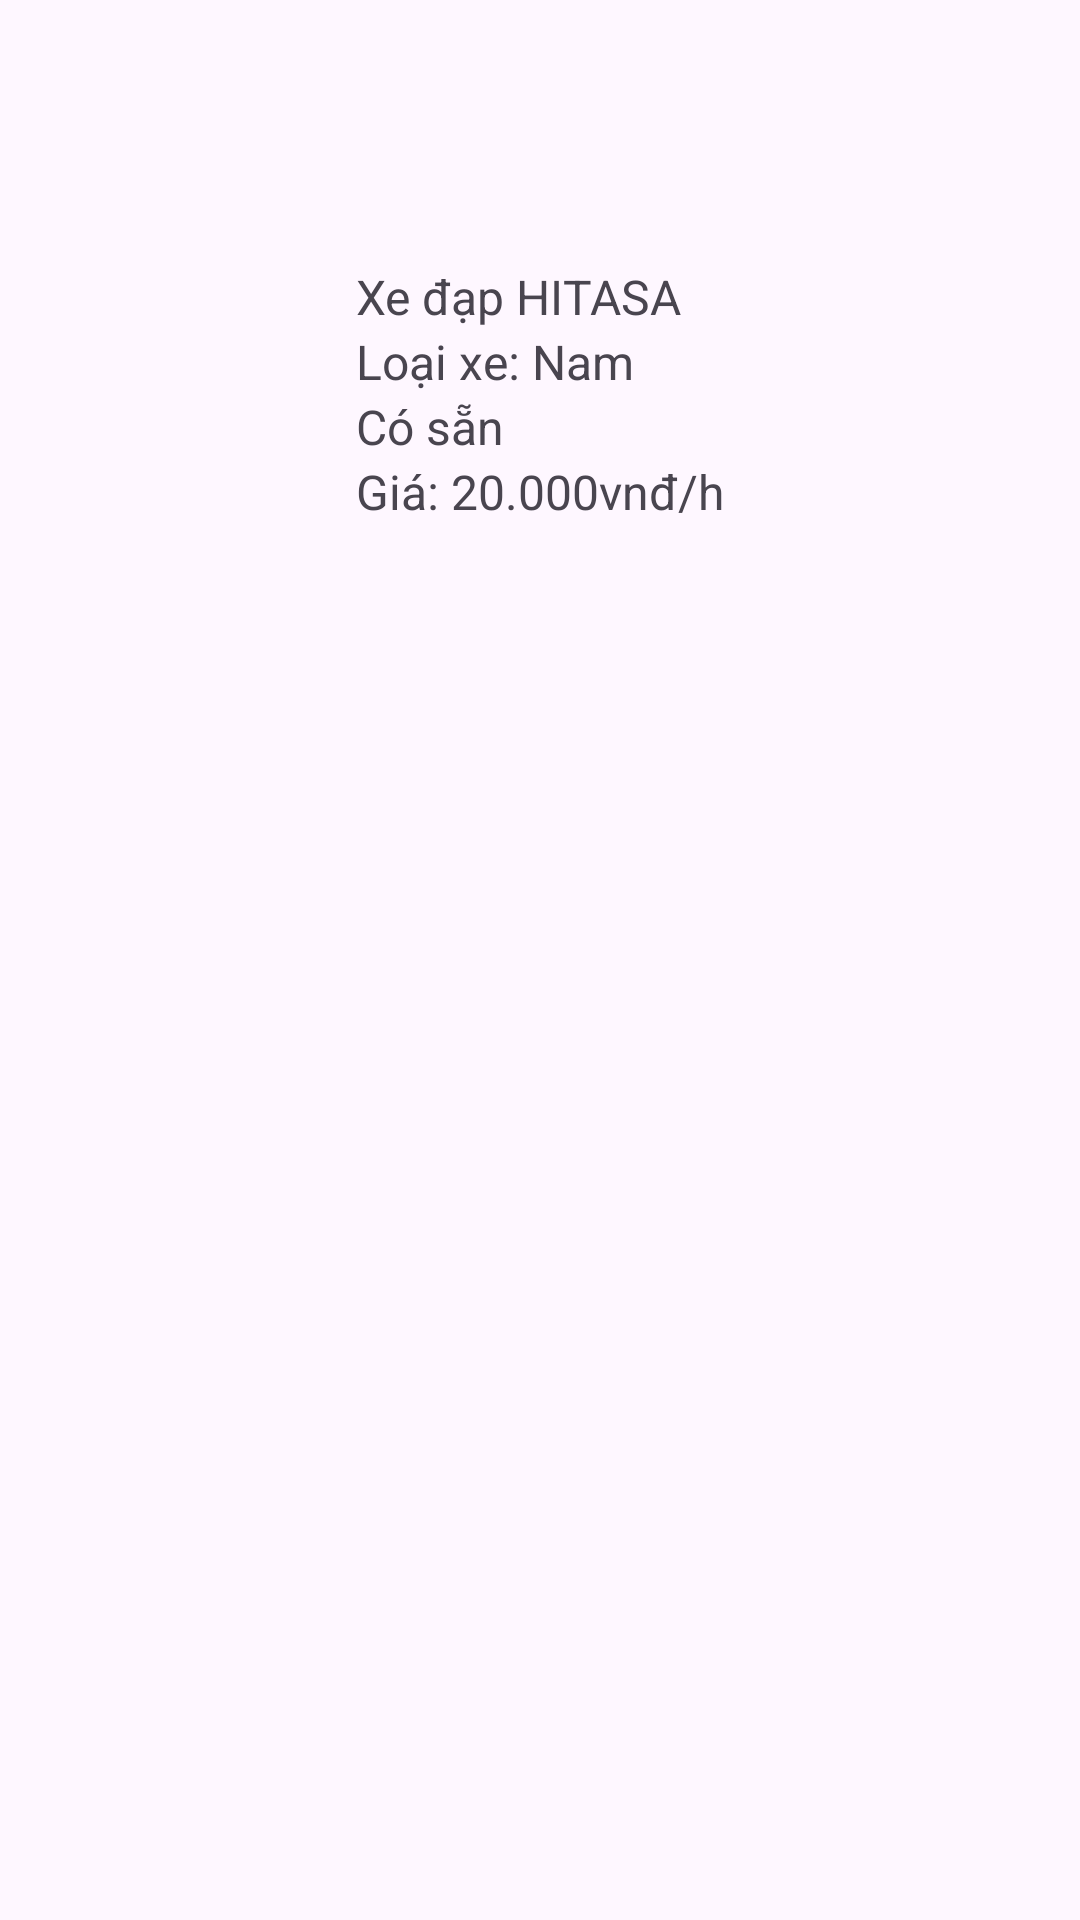

This screen was rendered from an Android layout file. Write that file and the resources it references.
<!-- AndroidManifest.xml: application theme Theme.VeloGoApp -->
<!-- res/layout/my_bicycles_admin.xml -->
<?xml version="1.0" encoding="utf-8"?>
<androidx.constraintlayout.widget.ConstraintLayout xmlns:android="http://schemas.android.com/apk/res/android"
    xmlns:app="http://schemas.android.com/apk/res-auto"
    android:layout_width="match_parent"
    android:layout_height="match_parent">

    <LinearLayout
        android:id="@+id/linearLayoutProduct"
        android:layout_width="0dp"
        android:layout_height="wrap_content"
        android:orientation="vertical"
        android:padding="8dp"
        app:layout_constraintTop_toTopOf="parent"
        app:layout_constraintStart_toStartOf="parent"
        app:layout_constraintEnd_toEndOf="parent"
        android:layout_margin="10dp"
        android:gravity="center">

        <ImageView
            android:id="@+id/imgBicycle"
            android:layout_width="60dp"
            android:layout_height="60dp"
            android:src="@mipmap/ic_launcher"
            android:layout_marginEnd="16dp" />

        <LinearLayout
            android:layout_width="wrap_content"
            android:layout_height="wrap_content"
            android:orientation="vertical"
            android:layout_gravity="center"
            android:layout_marginTop="10dp">
            <TextView
                android:id="@+id/txtModelName"
                android:layout_width="wrap_content"
                android:layout_height="wrap_content"
                android:text="Xe đạp HITASA"
                android:textSize="16sp"
                android:gravity="center_vertical" />
            <TextView
                android:id="@+id/txtType"
                android:layout_width="wrap_content"
                android:layout_height="wrap_content"
                android:text="Loại xe: Nam"
                android:textSize="16sp"
                android:gravity="center_vertical" />
            <TextView
                android:id="@+id/txtStatus"
                android:layout_width="wrap_content"
                android:layout_height="wrap_content"
                android:text="Có sẵn"
                android:textSize="16sp"
                android:gravity="center_vertical" />

            <TextView
                android:id="@+id/txtPrice"
                android:layout_width="wrap_content"
                android:layout_height="wrap_content"
                android:text="Giá: 20.000vnđ/h"
                android:textSize="16sp"
                android:gravity="center_vertical" />
        </LinearLayout>

    </LinearLayout>
</androidx.constraintlayout.widget.ConstraintLayout>
<!-- resources referenced by this layout -->
<resources>
  <style name="Theme.VeloGoApp" parent="Base.Theme.VeloGoApp" />
  <style name="Base.Theme.VeloGoApp" parent="Theme.Material3.DayNight.NoActionBar">
          
          
      </style>
</resources>
